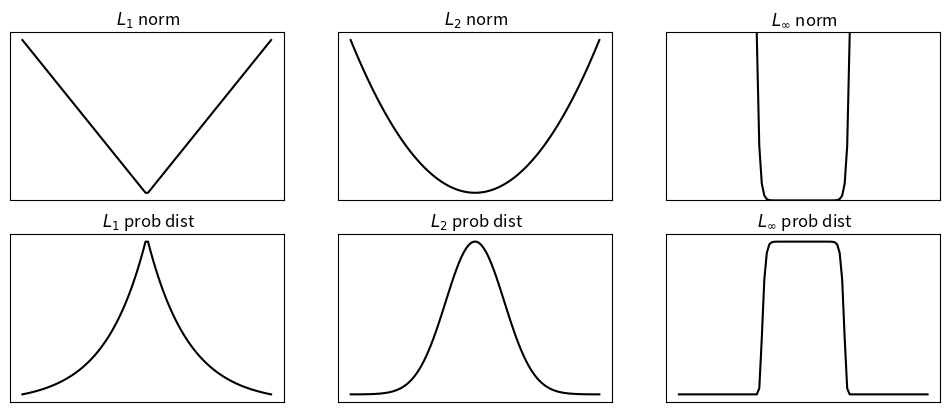
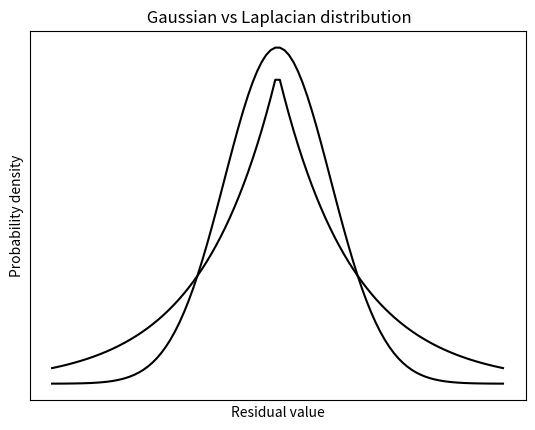

Recreate these plots in Python, in order.
"""
The goal of this script is to plot L1, L2, Linfty related quantitites. 
For this, do the following:
    1. Definitions and imports
    2. Calculate the norms and probability distributions
    3. Plots and Illustrations
    
[redacted]
[redacted]

"""

"""
    1. Definitions and imports
"""


# i) Imports

import numpy as np
import matplotlib.pyplot as plt


# ii) Definitions

n=100
t=np.linspace(-3,3,n)
dt=(t[-1]-t[0])/n


"""
    2. Calculate the norms and probability distributions
"""

# i) L1

norm_l1_fun=lambda x: np.abs(x)

norm_l1=norm_l1_fun(t)
prob_l1_prenormalized=np.exp(-norm_l1)
prob_l1=prob_l1_prenormalized/(np.sum(prob_l1_prenormalized)*dt)


# ii) L2

norm_l2_fun=lambda x: np.abs(x)**2

norm_l2=norm_l2_fun(t)
prob_l2_prenormalized=np.exp(-norm_l2)
prob_l2=prob_l2_prenormalized/(np.sum(prob_l2_prenormalized)*dt)


# iii) Linfty

norm_li_fun=lambda x: np.abs(x)**20

norm_li=norm_li_fun(t)
prob_li_prenormalized=np.exp(-norm_li)
prob_li=prob_li_prenormalized/(np.sum(prob_li_prenormalized)*dt)



"""
    3. Plots and Illustrations
"""

# i) Plot panel

w,h=plt.figaspect(0.4)
f1=plt.figure(1,dpi=300,figsize=(w,h))
gs1=f1.add_gridspec(2, 3)

f1_ax1 = f1.add_subplot(gs1[0,0])
f1_ax1.plot(t, norm_l1, color='k')
plt.title(' $L_1$ norm')
plt.xticks([])
plt.yticks([])

f1_ax2 = f1.add_subplot(gs1[0,1])
f1_ax2.plot(t, norm_l2, color='k')
plt.title(' $L_2$ norm')
plt.xticks([])
plt.yticks([])

f1_ax3 = f1.add_subplot(gs1[0,2])
f1_ax3.plot(t, norm_li, color='k')
plt.title(' $L_{\infty}$ norm')
plt.ylim([0,10])
plt.xticks([])
plt.yticks([])

f1_ax4 = f1.add_subplot(gs1[1,0])
f1_ax4.plot(t, prob_l1, color='k')
plt.title(' $L_1$ prob dist')
plt.xticks([])
plt.yticks([])

f1_ax5 = f1.add_subplot(gs1[1,1])
f1_ax5.plot(t, prob_l2, color='k')
plt.title(' $L_2$ prob dist')
plt.xticks([])
plt.yticks([])

f1_ax6 = f1.add_subplot(gs1[1,2])
f1_ax6.plot(t, prob_li, color='k')
plt.title(' $L_{\infty}$ prob dist')
plt.xticks([])
plt.yticks([])



# ii) Compare l1 and l2

plt.figure(2,dpi=300)
plt.plot(t,prob_l1,color='k', label='l1')
plt.plot(t,prob_l2,color='k', label='l2')
plt.xlabel('Residual value')
plt.ylabel('Probability density')

plt.title(' Gaussian vs Laplacian distribution')
plt.xticks([])
plt.yticks([])

















